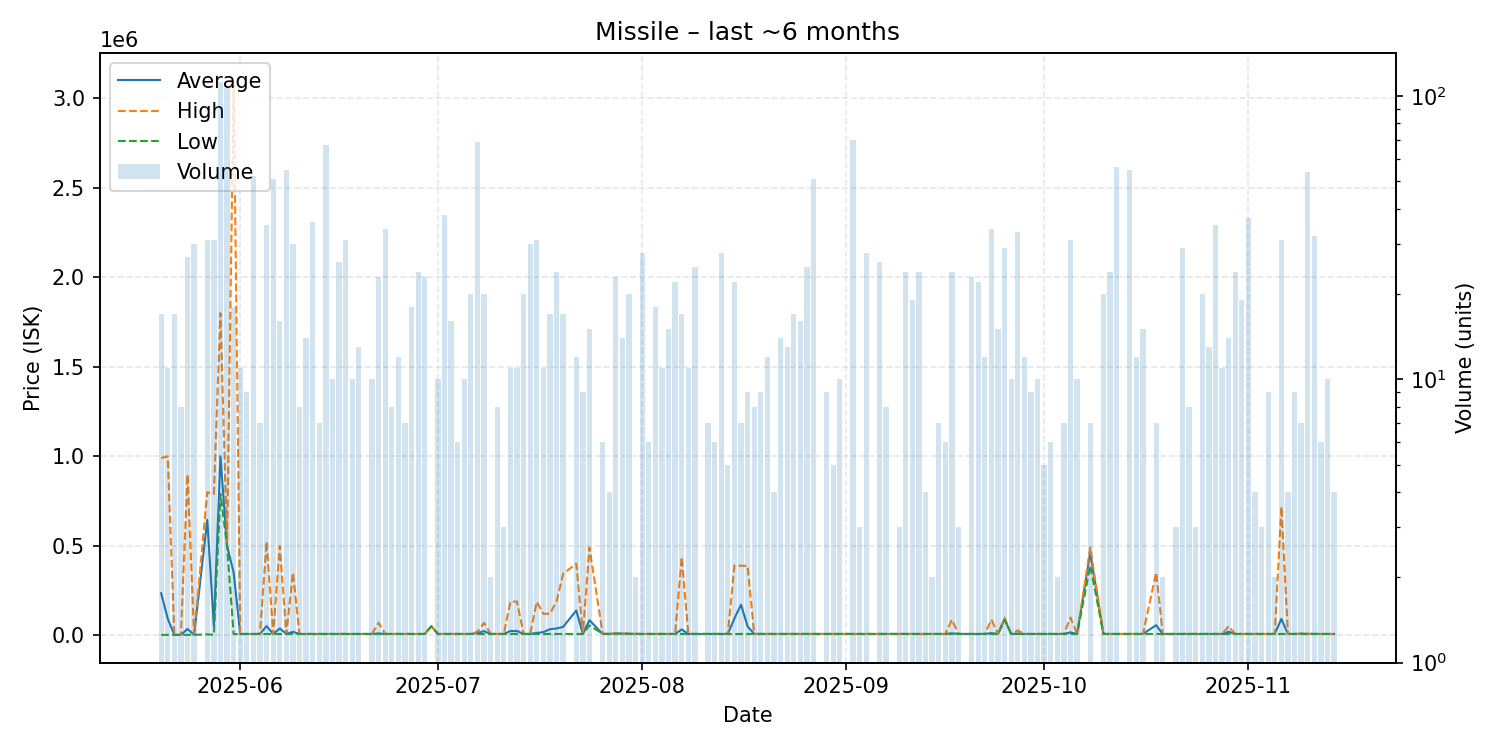

The data file committed next to this chart (first rows):
date, average, highest, lowest, order_count, volume
2025-05-20, 234471, 990000, 2000, 5, 17
2025-05-21, 92709, 999800, 2000, 4, 11
2025-05-22, 2000, 2000, 2000, 3, 17
2025-05-23, 2000, 2000, 2000, 2, 8
2025-05-24, 35185, 898000, 2000, 6, 27
2025-05-25, 2000, 2000, 2000, 6, 30
2025-05-27, 645029, 799000, 5000, 4, 31
2025-05-28, 53275, 789500, 2101, 7, 31
2025-05-29, 999900, 1800000, 790000, 19, 112
2025-05-30, 500000, 500000, 500000, 4, 107
2025-05-31, 350022, 3099000, 6400, 6, 18
2025-06-01, 7025, 7025, 7020, 2, 11
2025-06-02, 7036, 7037, 7035, 2, 9
2025-06-03, 7037, 7038, 7037, 10, 52
2025-06-04, 7112, 7112, 7112, 3, 7
2025-06-05, 51425, 524100, 7112, 6, 35
2025-06-06, 7112, 7112, 7112, 9, 51
2025-06-07, 37847, 498400, 7115, 4, 16
2025-06-08, 7135, 7222, 7115, 8, 55
2025-06-09, 19162, 350000, 7225, 6, 30
2025-06-10, 7118, 7118, 7118, 2, 8
2025-06-11, 7118, 7118, 7118, 4, 14
2025-06-12, 7147, 7222, 7118, 8, 36
2025-06-13, 7118, 7118, 7118, 2, 7
2025-06-14, 7118, 7118, 7118, 6, 67
2025-06-15, 7118, 7118, 7118, 3, 10
2025-06-16, 7117, 7118, 7116, 4, 26
2025-06-17, 7120, 7120, 7119, 6, 31
2025-06-18, 7119, 7119, 7119, 3, 10
2025-06-19, 7119, 7119, 7119, 4, 13
2025-06-21, 7119, 7119, 7119, 3, 10
2025-06-22, 9857, 69970, 7125, 7, 23
2025-06-23, 7125, 7125, 7125, 7, 34
2025-06-24, 7222, 7222, 7222, 2, 8
2025-06-25, 7141, 7222, 7125, 4, 12
2025-06-26, 7125, 7125, 7125, 2, 7
2025-06-27, 7126, 7128, 7125, 5, 18
2025-06-28, 7129, 7129, 7129, 5, 24
2025-06-29, 7131, 7132, 7130, 5, 23
2025-06-30, 50000, 50000, 50000, 1, 1
2025-07-01, 7132, 7132, 7132, 2, 10
2025-07-02, 7135, 7135, 7135, 6, 38
2025-07-03, 7137, 7137, 7137, 4, 16
2025-07-04, 7137, 7137, 7137, 2, 6
2025-07-05, 7140, 7141, 7140, 3, 10
2025-07-06, 7140, 7141, 7140, 4, 20
2025-07-07, 12885, 20000, 7142, 10, 69
2025-07-08, 22610, 69000, 7147, 4, 20
2025-07-09, 7147, 7147, 7147, 1, 2
2025-07-10, 7147, 7147, 7147, 3, 8
2025-07-11, 7147, 7147, 7147, 1, 3
2025-07-12, 23579, 187900, 7147, 3, 11
2025-07-13, 23588, 188000, 7147, 3, 11
2025-07-14, 7151, 7151, 7151, 1, 20
2025-07-15, 7153, 7155, 7152, 4, 30
2025-07-16, 12957, 187000, 7156, 6, 31
2025-07-17, 17415, 120000, 7156, 5, 11
2025-07-18, 33708, 120000, 7157, 3, 17
2025-07-19, 37716, 188000, 7159, 5, 24
2025-07-20, 46681, 343100, 7159, 7, 17
... 106 more rows
